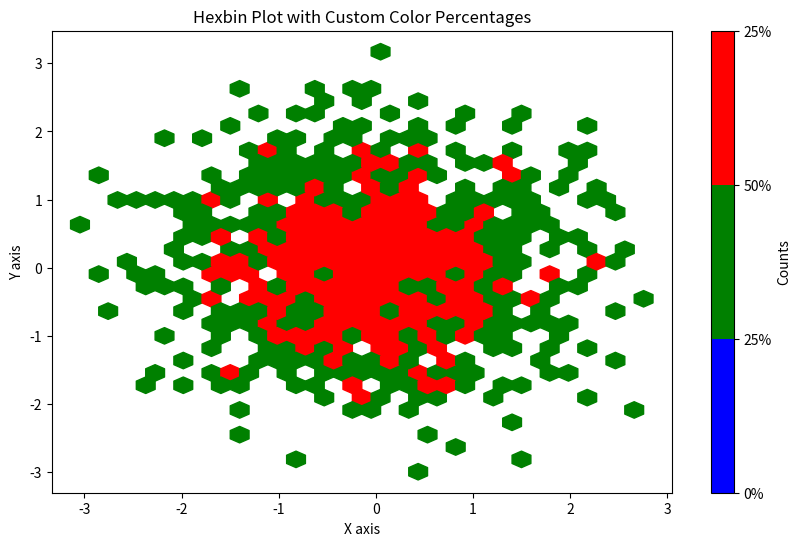

Write the Python code that produced this figure.
import matplotlib.pyplot as plt
import numpy as np
from matplotlib.colors import BoundaryNorm, ListedColormap

def hexbin_plot_with_percentages(total_points, percentage_colors, gridsize=30, seed=0):
    """
    Create a hexbin plot with specific percentages of hexagons in different colors.

    Parameters:
    - total_points: Total number of (x, y) points to generate.
    - percentage_colors: List of tuples, each containing a percentage (as a float) and a color (as a string).
    - gridsize: Size of the hexbin grid. Default is 30.
    - seed: Random seed for reproducibility. Default is 0.
    """
    # Generate example data
    np.random.seed(seed)
    x = np.random.randn(total_points)
    y = np.random.randn(total_points)

    # Create initial hexbin plot to get counts
    plt.figure(figsize=(10, 6))
    hb = plt.hexbin(x, y, gridsize=gridsize, mincnt=1)
    counts = hb.get_array()
    plt.close()

    # Calculate cumulative thresholds based on percentages
    percentages = [p[0] for p in percentage_colors]
    thresholds = [0] + list(np.cumsum(percentages))

    # Create boundaries for normalization, excluding the first element
    boundaries = np.quantile(counts, thresholds[1:])

    # Create a custom colormap with specified colors
    colors = [p[1] for p in percentage_colors]
    cmap = ListedColormap(colors)
    norm = BoundaryNorm(boundaries=np.concatenate(([0], boundaries)), ncolors=len(colors))

    # Create the plot with custom colormap
    plt.figure(figsize=(10, 6))
    hb = plt.hexbin(x, y, gridsize=gridsize, cmap=cmap, norm=norm, mincnt=1)

    # Add color bar with labels for the percentage ranges
    cb = plt.colorbar(hb, label='Counts')
    cb.set_ticks([0] + list(boundaries))
    cb.set_ticklabels([f'{int(p*100)}%' for p in [0] + percentages])

    # Add labels and title
    plt.xlabel('X axis')
    plt.ylabel('Y axis')
    plt.title('Hexbin Plot with Custom Color Percentages')

    # Save the plot to a file
    plt.savefig('hexbin_plot_custom_percentages.png', bbox_inches='tight', pad_inches=0.1)
    plt.show()

    print("Plot saved as 'hexbin_plot_custom_percentages.png'")

# Define total points and percentage colors
total_points = 1000
percentage_colors = [(0.25, 'blue'), (0.50, 'green'), (0.25, 'red')]

# Create the hexbin plot
hexbin_plot_with_percentages(total_points, percentage_colors)
